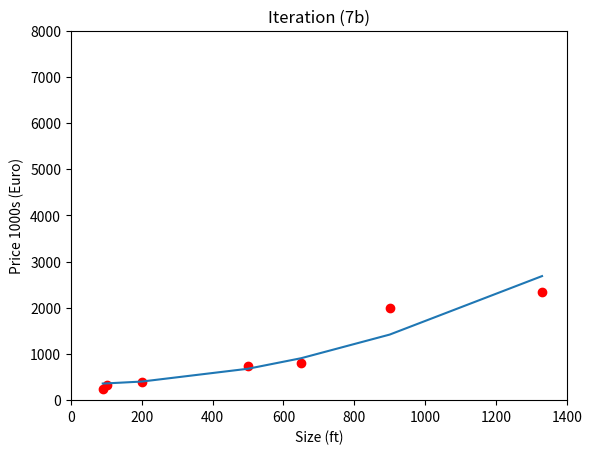

Source code (Python):
import matplotlib.pyplot as plt

plt.title("Iteration (7b)")
factor = 1000
plt.plot( 90, 249000/ factor, "ro")
plt.plot( 101,338000/ factor,  "ro")
plt.plot( 200,400000/ factor,  "ro")
plt.plot( 500, 738000/ factor, "ro")
plt.plot( 650, 810000/ factor,  "ro")
plt.plot( 900,1986000/ factor,  "ro")
plt.plot( 1330, 2338000/ factor, "ro")
plt.xlabel('Size (ft)')
plt.ylabel('Price 1000s (Euro)')


plt.axis([0,1400,0,8000000/ factor])

plt.plot([90, 101, 200,500,650,900,1330],
	[360261.087932185440/ factor,
363048.131562411140/ factor,
402502.217952793460/ factor,
680018.920337481400/ factor,
907851.819370845200/ factor,
1419535.610857591500/ factor,
2685489.477232783000/ factor,])
#plt.figure() #separete hist

plt.show()